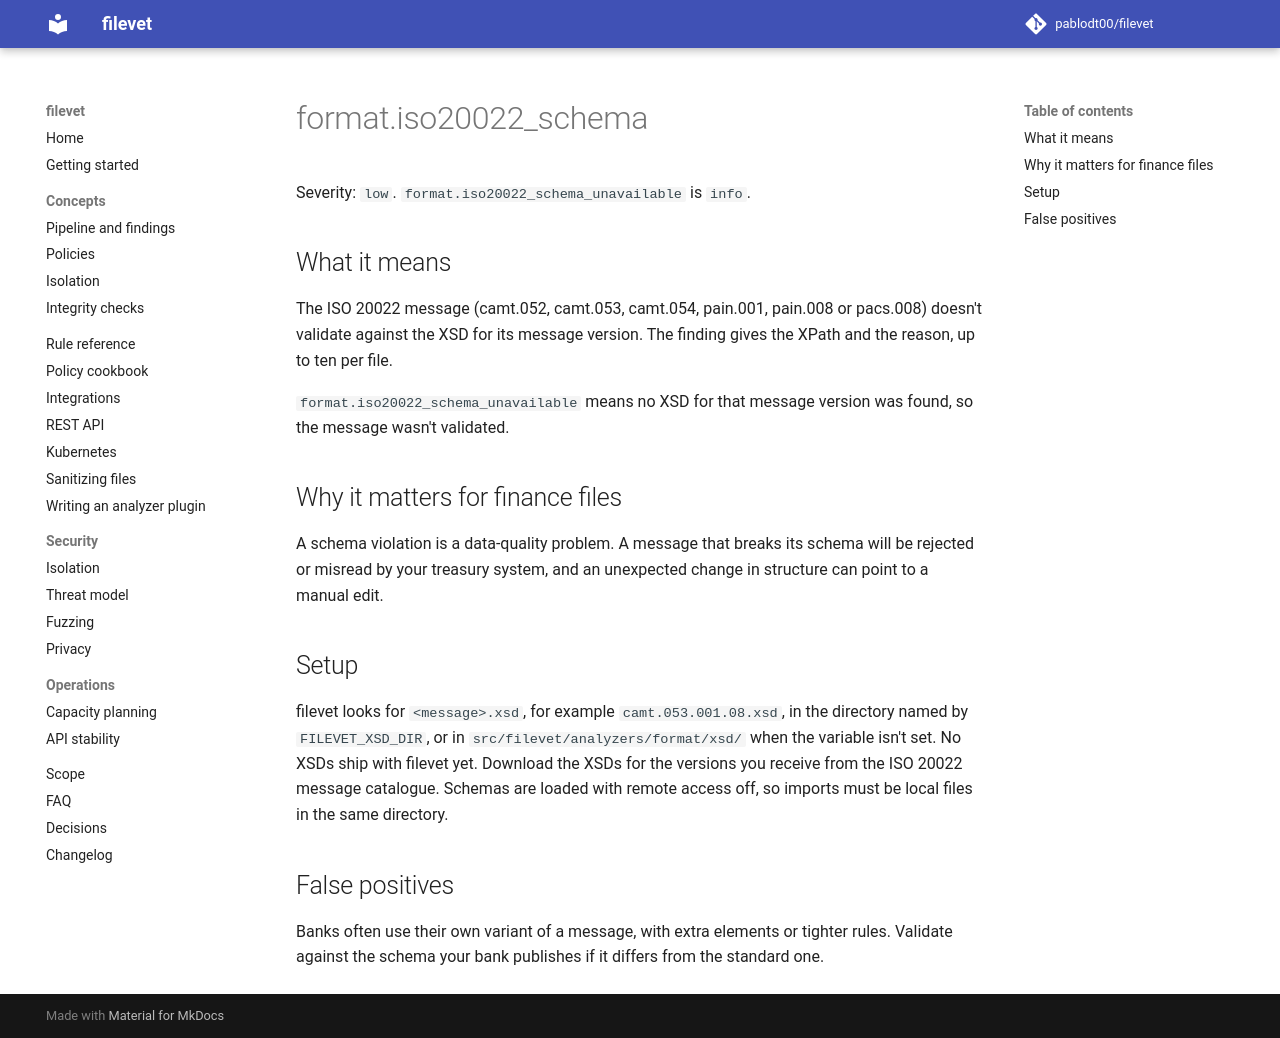

repository: pablodt00/filevet · page: 0.5/rules/format.iso20022_schema/index.html · generator: mkdocs

# format.iso20022_schema

Severity: `low`. `format.iso20022_schema_unavailable` is `info`.

## What it means

The ISO 20022 message (camt.052, camt.053, camt.054, pain.001, pain.008 or pacs.008) doesn't validate against the XSD for its message version. The finding gives the XPath and the reason, up to ten per file.

`format.iso20022_schema_unavailable` means no XSD for that message version was found, so the message wasn't validated.

## Why it matters for finance files

A schema violation is a data-quality problem. A message that breaks its schema will be rejected or misread by your treasury system, and an unexpected change in structure can point to a manual edit.

## Setup

filevet looks for `<message>.xsd`, for example `camt.053.001.08.xsd`, in the directory named by `FILEVET_XSD_DIR`, or in `src/filevet/analyzers/format/xsd/` when the variable isn't set. No XSDs ship with filevet yet. Download the XSDs for the versions you receive from the ISO 20022 message catalogue. Schemas are loaded with remote access off, so imports must be local files in the same directory.

## False positives

Banks often use their own variant of a message, with extra elements or tighter rules. Validate against the schema your bank publishes if it differs from the standard one.
